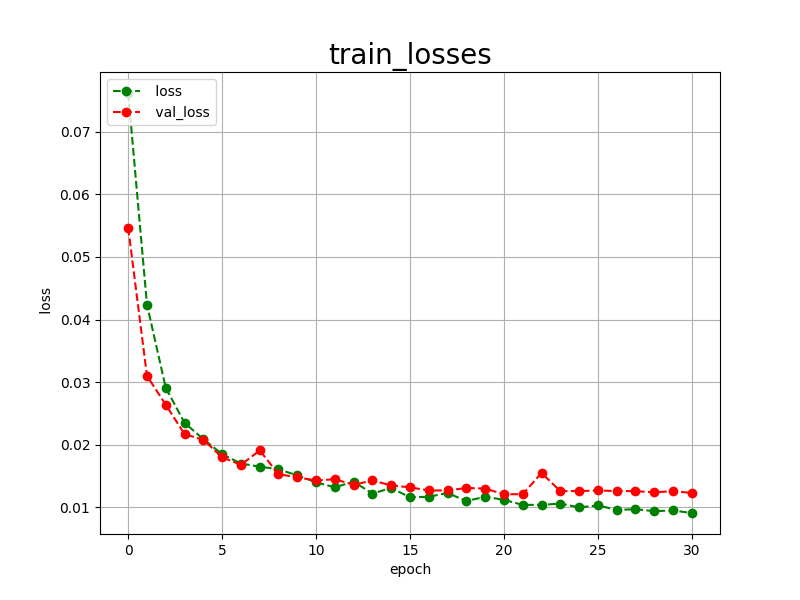

The data file committed next to this chart (first rows):
epoch, loss, val_loss
0, 0.0762, 0.0547
1, 0.0424, 0.0310
2, 0.0291, 0.0264
3, 0.0235, 0.0217
4, 0.0209, 0.0208
5, 0.0185, 0.0180
6, 0.0170, 0.0168
7, 0.0165, 0.0191
8, 0.0161, 0.0153
9, 0.0151, 0.0148
10, 0.0140, 0.0143
11, 0.0132, 0.0145
12, 0.0141, 0.0136
13, 0.0122, 0.0143
14, 0.0131, 0.0135
15, 0.0116, 0.0132
16, 0.0117, 0.0127
17, 0.0123, 0.0127
18, 0.0110, 0.0131
19, 0.0117, 0.0130
20, 0.0112, 0.0121
21, 0.0104, 0.0121
22, 0.0104, 0.0155
23, 0.0106, 0.0126
24, 0.0100, 0.0126
25, 0.0103, 0.0127
26, 0.0096, 0.0126
27, 0.0097, 0.0126
28, 0.0094, 0.0124
29, 0.0095, 0.0126
30, 0.0091, 0.0123
